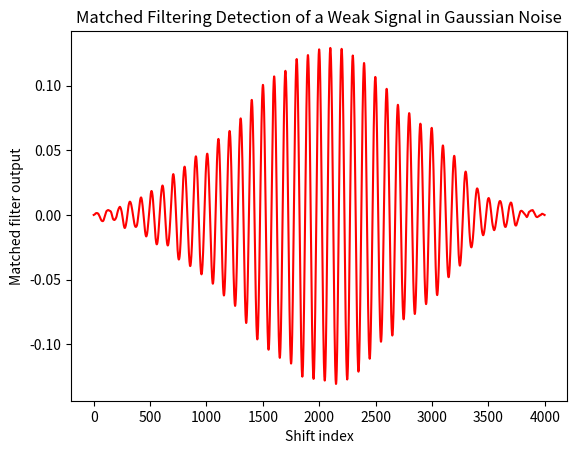

Reproduce this figure in Python.
import numpy as np
from scipy.signal import correlate
import matplotlib.pyplot as plt

dt = 0.001 # how often the signal is sampled
t = np.arange(0, 2, dt) # time array from 0 to 2 seconds

f = 10.0 # controls how fast the wave oscillates
t0 = 1 # t0 sets where the signal is centered in time (half of total time)

# creates a sine wave and wrap it in a smooth symmetric envelope
# the 0.1 makes the signal weak so it is hard to see in noise
h = (np.sin(2 * np.pi * f * t) * np.exp(-(t-t0)**2)) * 0.1

sigma = 1.0 # controls how strong the noise is

# creates gaussian/random noise with same length as the signal
noise = np.random.normal(0, sigma, len(t))

x = noise.copy() # copy of noise
x += h # adds weak signal to the noise

# computes the size of the signal, accounting for noise strength
norm = np.sqrt(np.sum((h * h) / (sigma* sigma)) * dt)
h_hat = h / norm # normalise the signal so comparisons are fair

# slide template across data and measures similarity
R = correlate(x, h_hat, mode="full") * dt

snr = np.max(R) # height of the largest peak
peak_index = np.argmax(R) # find the index where the peak occurs

# convert array index into a physical time shift
tau_index = peak_index - (len(h)-1)
tau = tau_index * dt

# graph
plt.plot(R, color="red")
plt.xlabel("Shift index")
plt.ylabel("Matched filter output")
plt.title("Matched Filtering Detection of a Weak Signal in Gaussian Noise")
plt.show()
